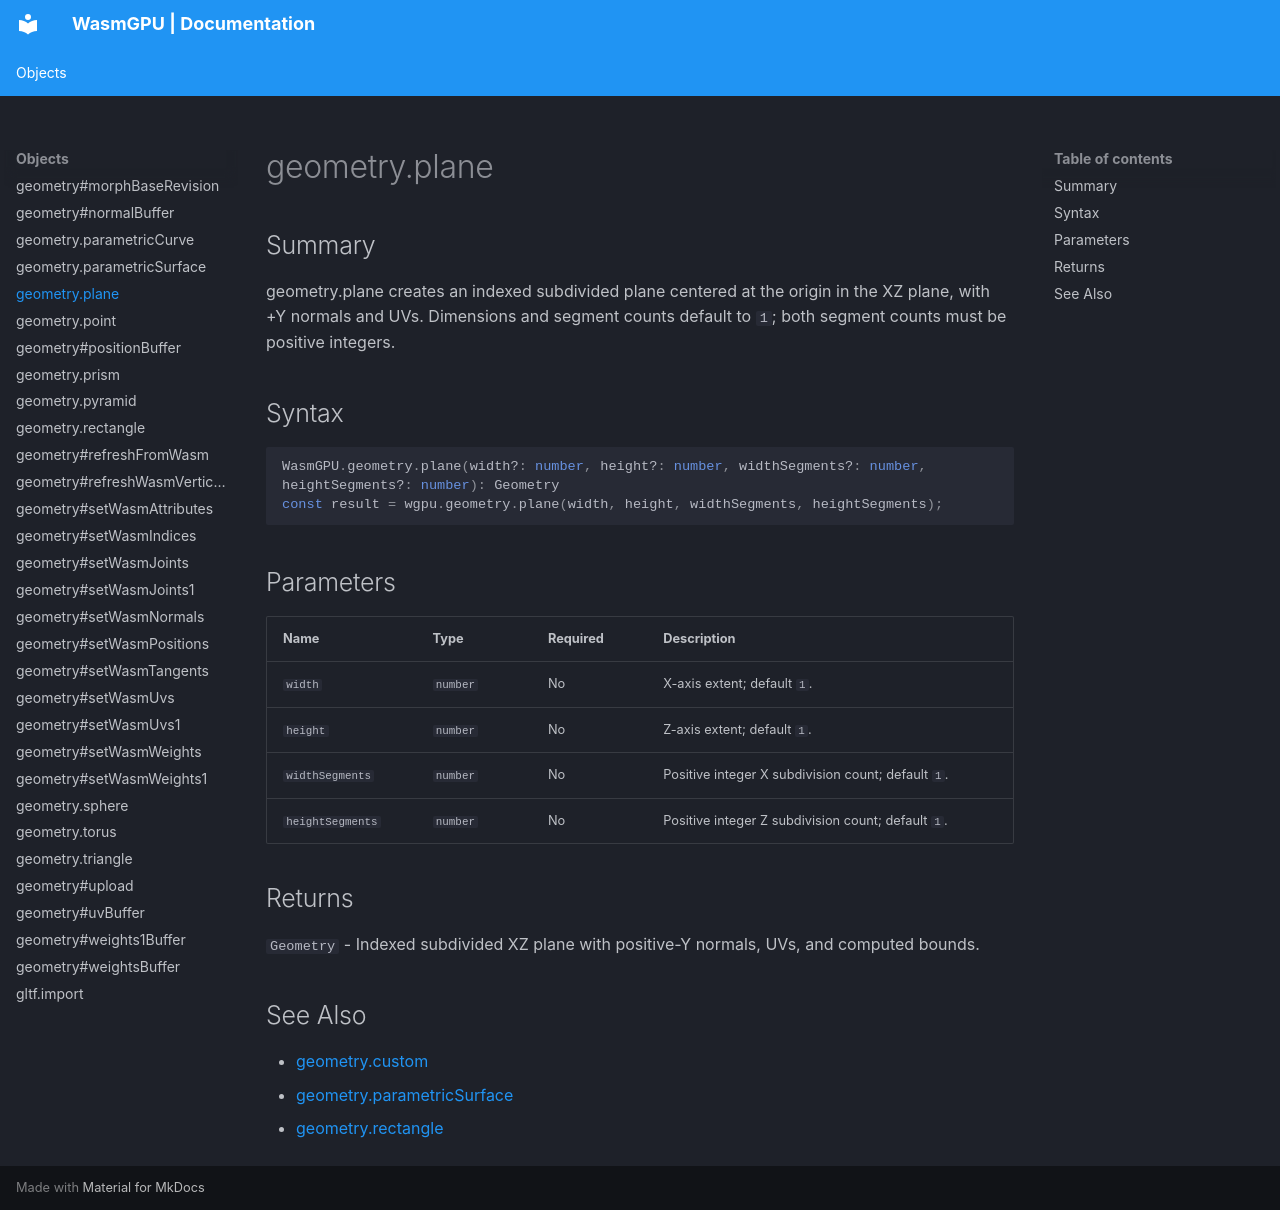

repository: Zushah/WasmGPU · page: objects/geometry-plane/index.html · generator: mkdocs

# geometry.plane

## Summary
geometry.plane creates an indexed subdivided plane centered at the origin in the XZ plane, with +Y normals and UVs. Dimensions and segment counts default to `1`; both segment counts must be positive integers.

## Syntax
```ts
WasmGPU.geometry.plane(width?: number, height?: number, widthSegments?: number, heightSegments?: number): Geometry
const result = wgpu.geometry.plane(width, height, widthSegments, heightSegments);
```

## Parameters
| Name | Type | Required | Description |
| --- | --- | --- | --- |
| `width` | `number` | No | X-axis extent; default `1`. |
| `height` | `number` | No | Z-axis extent; default `1`. |
| `widthSegments` | `number` | No | Positive integer X subdivision count; default `1`. |
| `heightSegments` | `number` | No | Positive integer Z subdivision count; default `1`. |

## Returns
`Geometry` - Indexed subdivided XZ plane with positive-Y normals, UVs, and computed bounds.

## See Also
- [geometry.custom](./geometry-custom.md)
- [geometry.parametricSurface](./geometry-parametricsurface.md)
- [geometry.rectangle](./geometry-rectangle.md)
